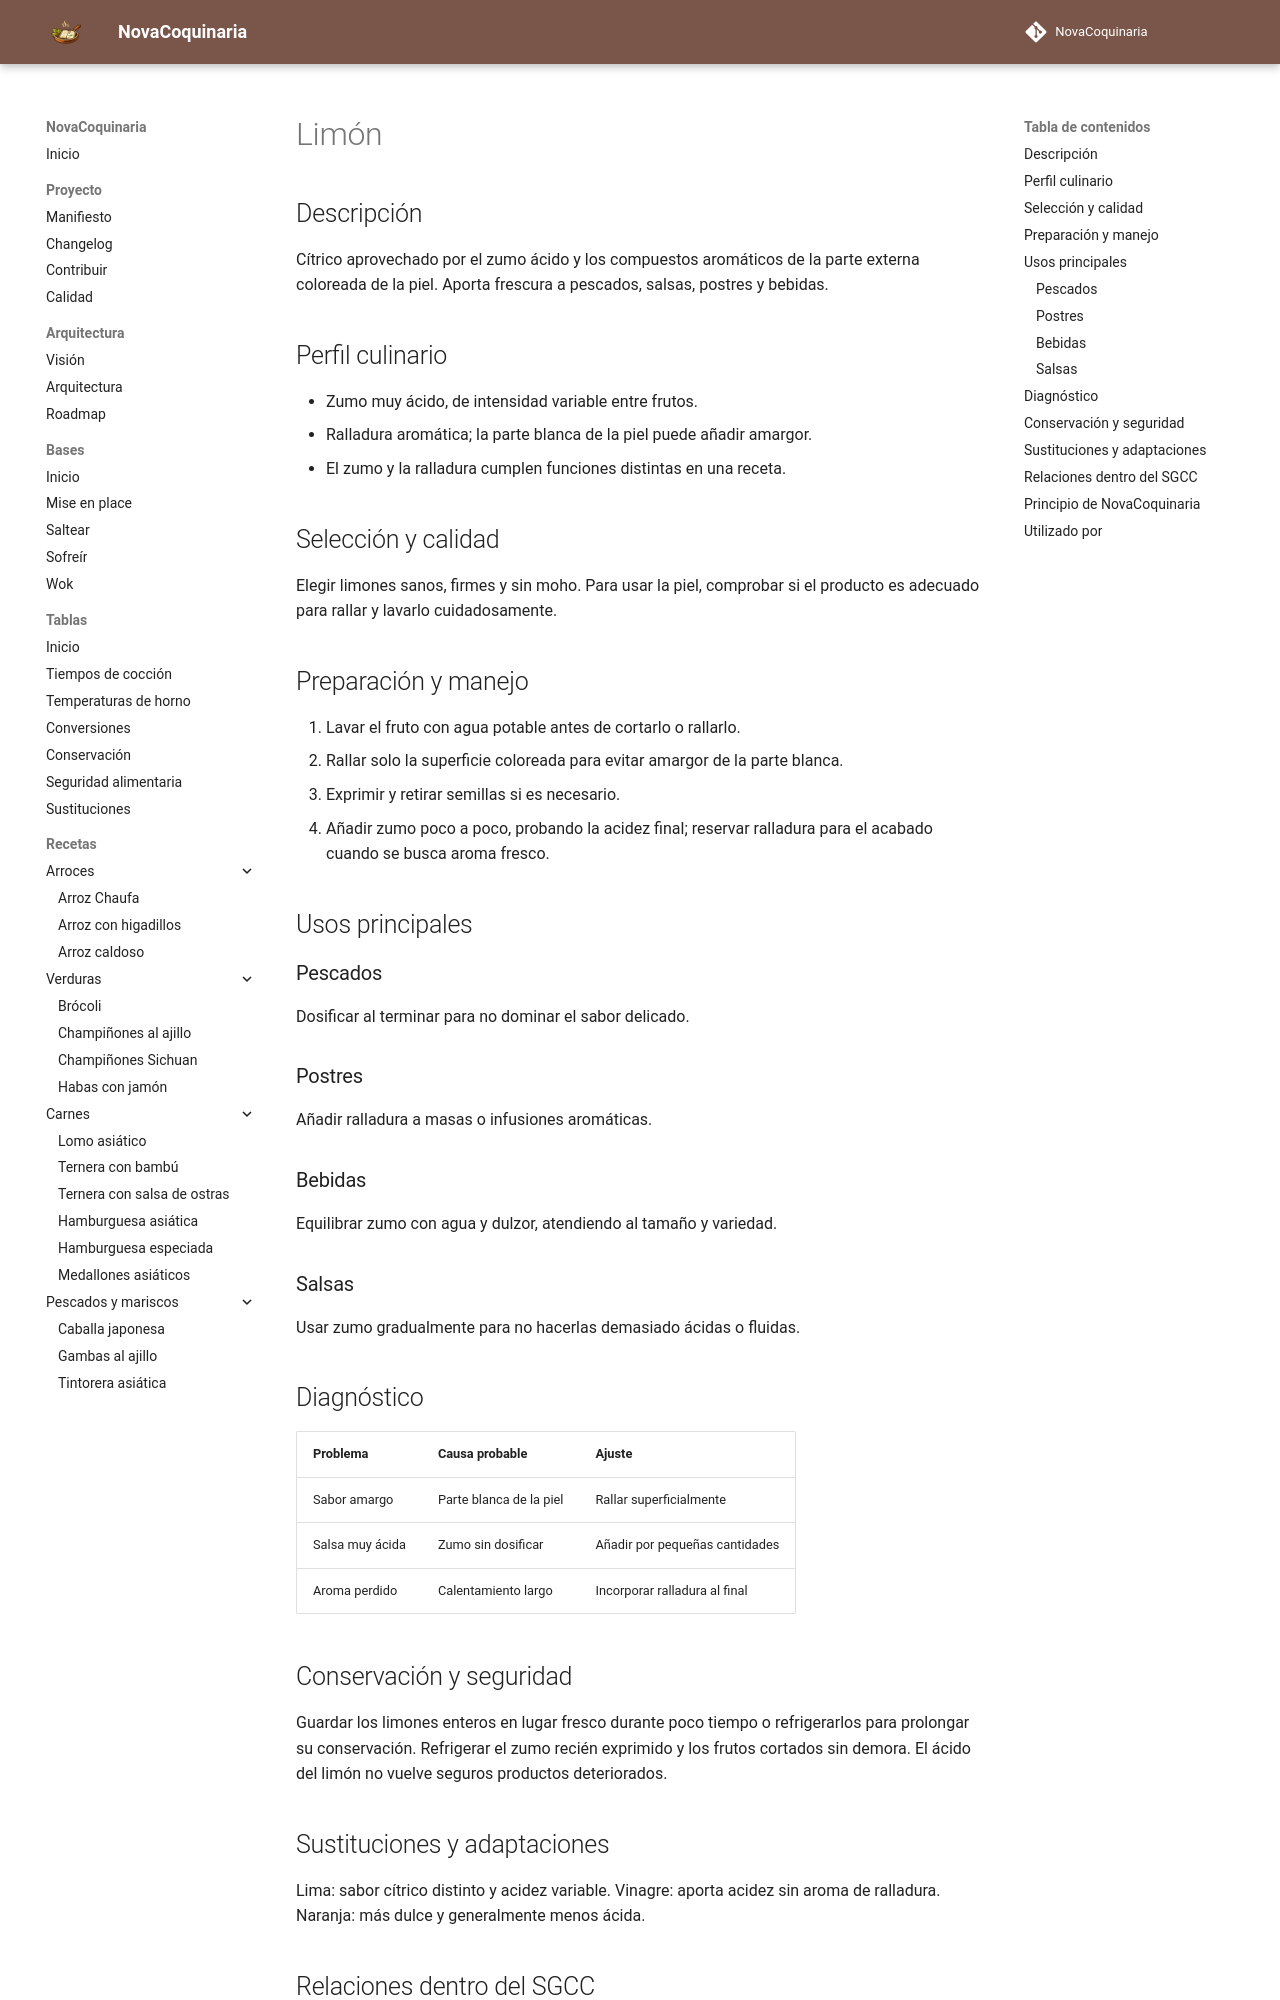

repository: fran-eliot/NovaCoquinaria · page: 11_Despensa/11_Condimentos/limon.html · generator: mkdocs

---
id: ING-0046
tipo: ingrediente
titulo: Limón
categoria: Condimentos
estado: borrador
version: 1.0.0
ultima_revision: 2026-11-14
etiquetas:
  - limon
  - citrico
  - acidez
  - ralladura
---

# Limón

## Descripción

Cítrico aprovechado por el zumo ácido y los compuestos aromáticos de la parte externa coloreada de la piel. Aporta frescura a pescados, salsas, postres y bebidas.

## Perfil culinario

- Zumo muy ácido, de intensidad variable entre frutos.
- Ralladura aromática; la parte blanca de la piel puede añadir amargor.
- El zumo y la ralladura cumplen funciones distintas en una receta.

## Selección y calidad

Elegir limones sanos, firmes y sin moho. Para usar la piel, comprobar si el producto es adecuado para rallar y lavarlo cuidadosamente.

## Preparación y manejo

1. Lavar el fruto con agua potable antes de cortarlo o rallarlo.
2. Rallar solo la superficie coloreada para evitar amargor de la parte blanca.
3. Exprimir y retirar semillas si es necesario.
4. Añadir zumo poco a poco, probando la acidez final; reservar ralladura para el acabado cuando se busca aroma fresco.

## Usos principales

### Pescados

Dosificar al terminar para no dominar el sabor delicado.

### Postres

Añadir ralladura a masas o infusiones aromáticas.

### Bebidas

Equilibrar zumo con agua y dulzor, atendiendo al tamaño y variedad.

### Salsas

Usar zumo gradualmente para no hacerlas demasiado ácidas o fluidas.

## Diagnóstico

| Problema | Causa probable | Ajuste |
|---|---|---|
| Sabor amargo | Parte blanca de la piel | Rallar superficialmente |
| Salsa muy ácida | Zumo sin dosificar | Añadir por pequeñas cantidades |
| Aroma perdido | Calentamiento largo | Incorporar ralladura al final |

## Conservación y seguridad

Guardar los limones enteros en lugar fresco durante poco tiempo o refrigerarlos para prolongar su conservación. Refrigerar el zumo recién exprimido y los frutos cortados sin demora. El ácido del limón no vuelve seguros productos deteriorados.

## Sustituciones y adaptaciones

Lima: sabor cítrico distinto y acidez variable. Vinagre: aporta acidez sin aroma de ralladura. Naranja: más dulce y generalmente menos ácida.
